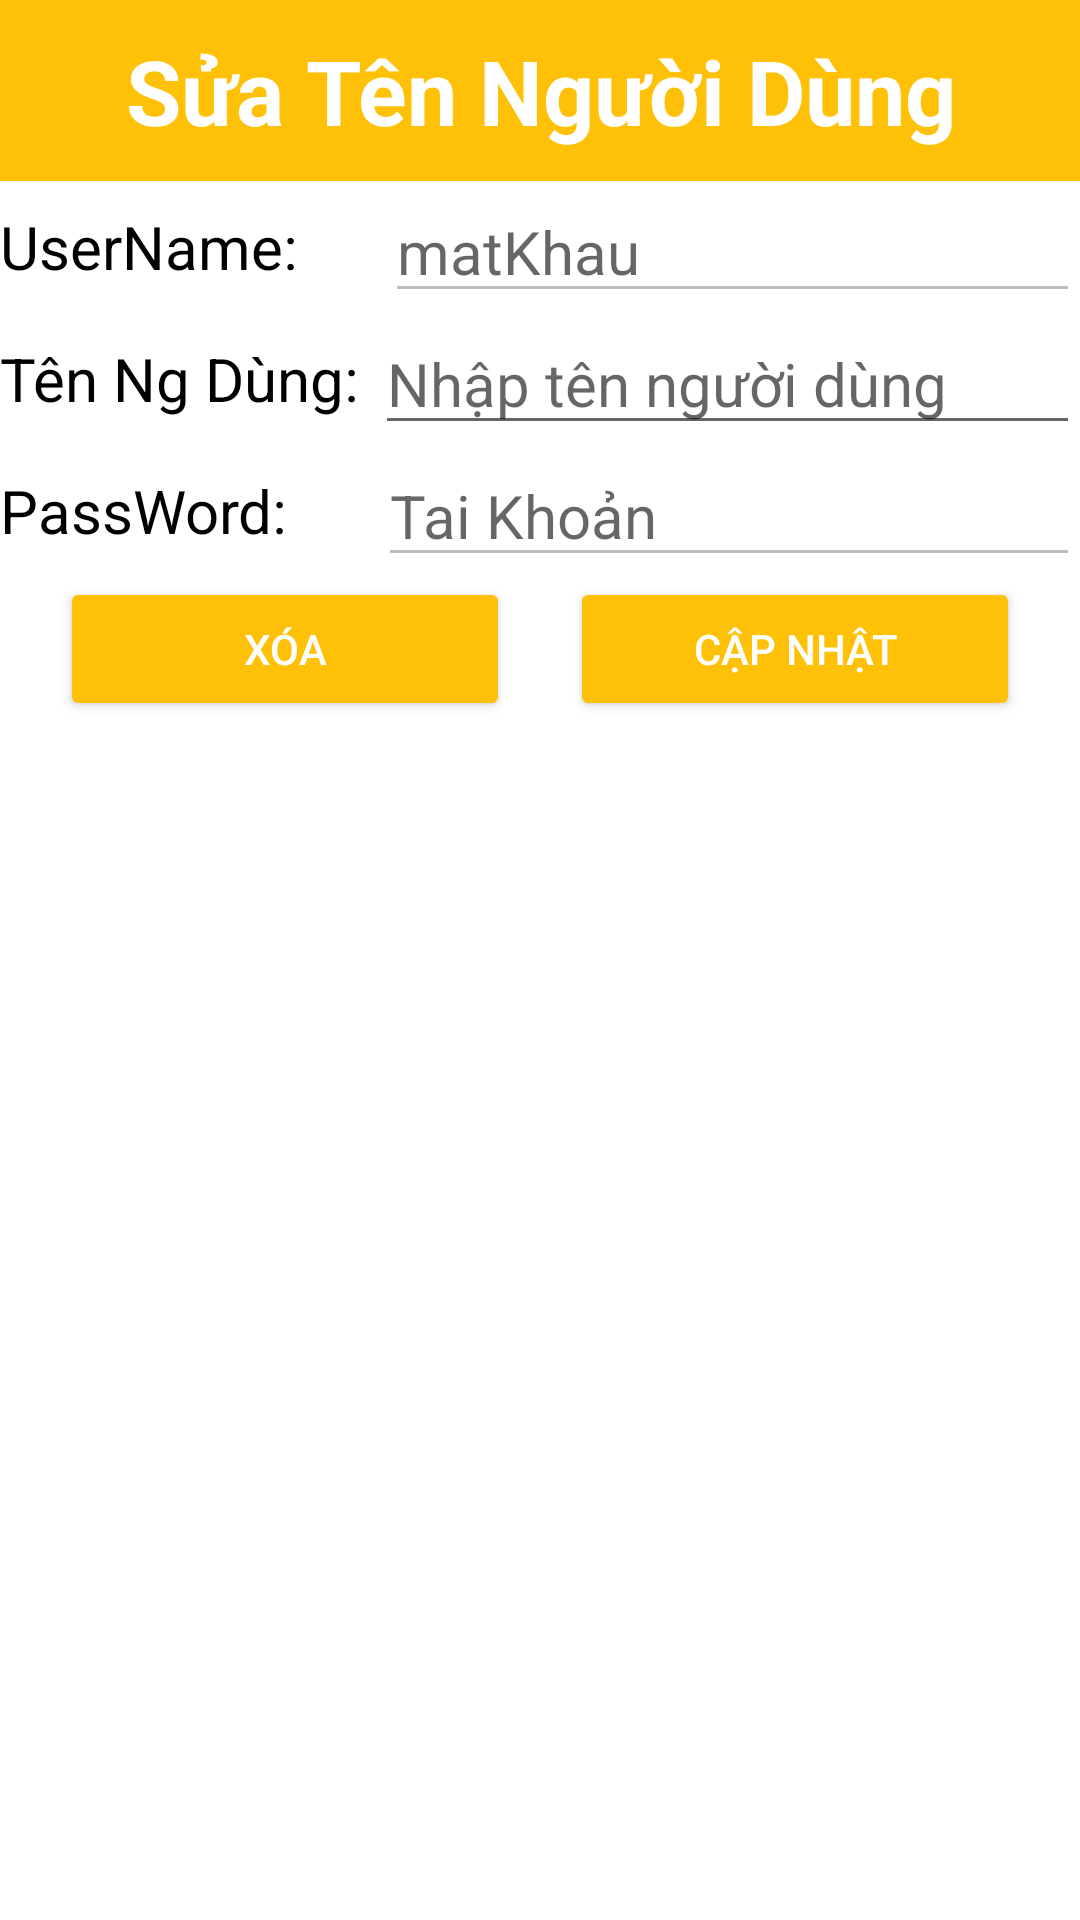

Write the Android layout XML for this screen, with the resource values it uses.
<!-- AndroidManifest.xml: application theme Theme.ThuVienPoly -->
<!-- res/layout/dialog_ql_nguoidung.xml -->
<?xml version="1.0" encoding="utf-8"?>
<LinearLayout xmlns:android="http://schemas.android.com/apk/res/android"
    android:layout_width="match_parent"
    android:layout_height="wrap_content"
    android:orientation="vertical">
    <TextView
        android:textColor="@color/white"
        android:gravity="center"
        android:paddingTop="10dp"
        android:paddingBottom="10dp"
        android:layout_width="match_parent"
        android:layout_height="wrap_content"
        android:textSize="30dp"
        android:textStyle="bold"
        android:text="Sửa Tên Người Dùng"
        android:background="#FFC107"/>
    <LinearLayout
        android:gravity="center"
        android:layout_width="match_parent"
        android:layout_height="wrap_content"
        android:orientation="horizontal">
        <TextView
            android:textColor="@color/black"
            android:textSize="20dp"
            android:layout_width="wrap_content"
            android:layout_height="wrap_content"
            android:text="UserName: "/>
        <EditText
            android:layout_marginLeft="24dp"
            android:textColor="@color/black"
            android:id="@+id/ed_TaiKhoan"
            android:layout_width="match_parent"
            android:layout_height="wrap_content"
            android:enabled="false"
            android:hint="matKhau"
            android:textSize="20dp"/>
    </LinearLayout>
    <LinearLayout
        android:gravity="center"
        android:layout_width="match_parent"
        android:layout_height="wrap_content"
        android:orientation="horizontal">
        <TextView
            android:textColor="@color/black"
            android:textSize="20dp"
            android:layout_width="wrap_content"
            android:layout_height="wrap_content"
            android:text="Tên Ng Dùng: "/>
        <EditText
            android:textColor="@color/black"
            android:id="@+id/ed_tenNgDung"
            android:layout_width="match_parent"
            android:layout_height="wrap_content"
            android:hint="Nhập tên người dùng"
            android:textSize="20dp"/>
    </LinearLayout>
    <LinearLayout
        android:gravity="center"
        android:layout_width="match_parent"
        android:layout_height="wrap_content"
        android:orientation="horizontal">
        <TextView
            android:textColor="@color/black"
            android:textSize="20dp"
            android:layout_width="wrap_content"
            android:layout_height="wrap_content"
            android:text="PassWord: "/>
        <EditText
            android:enabled="false"
            android:layout_marginLeft="25dp"
            android:textColor="@color/black"
            android:id="@+id/ed_MatKhau"
            android:layout_width="match_parent"
            android:layout_height="wrap_content"
            android:hint="Tai Khoản"
            android:textSize="20dp"/>
    </LinearLayout>
    <LinearLayout
        android:layout_marginBottom="10dp"
        android:layout_width="match_parent"
        android:layout_height="wrap_content"
        android:orientation="horizontal">
        <Button
            android:textColor="@color/white"
            android:backgroundTint="#FFC107"
            android:layout_marginLeft="20dp"
            android:layout_marginRight="20dp"
            android:id="@+id/btn_XoaThuThu"
            android:layout_width="150dp"
            android:layout_height="wrap_content"
            android:text="Xóa"/>
        <Button
            android:textColor="@color/white"
            android:backgroundTint="#FFC107"
            android:layout_marginRight="20dp"
            android:id="@+id/btn_SuaThuThu"
            android:layout_width="150dp"
            android:layout_height="wrap_content"
            android:text="Cập Nhật"/>
    </LinearLayout>
</LinearLayout>
<!-- resources referenced by this layout -->
<resources>
  <style name="Theme.ThuVienPoly" parent="Theme.MaterialComponents.DayNight.NoActionBar">
          
          <item name="colorPrimary">@color/purple_500</item>
          <item name="colorPrimaryVariant">@color/purple_700</item>
          <item name="colorOnPrimary">@color/white</item>
          
          <item name="colorSecondary">@color/teal_200</item>
          <item name="colorSecondaryVariant">@color/teal_700</item>
          <item name="colorOnSecondary">@color/black</item>
          
          <item name="android:statusBarColor" tools:targetApi="l">?attr/colorPrimaryVariant</item>
          
      </style>
  <!-- not gathered from this repository: default colours our renderer supplied (Android Studio template values) -->
  <color name="purple_500">#FF6200EE</color>
  <color name="purple_700">#FF3700B3</color>
  <color name="teal_200">#FF03DAC5</color>
  <color name="teal_700">#FF018786</color>
  <color name="black">#FF000000</color>
  <color name="white">#FFFFFFFF</color>
</resources>
